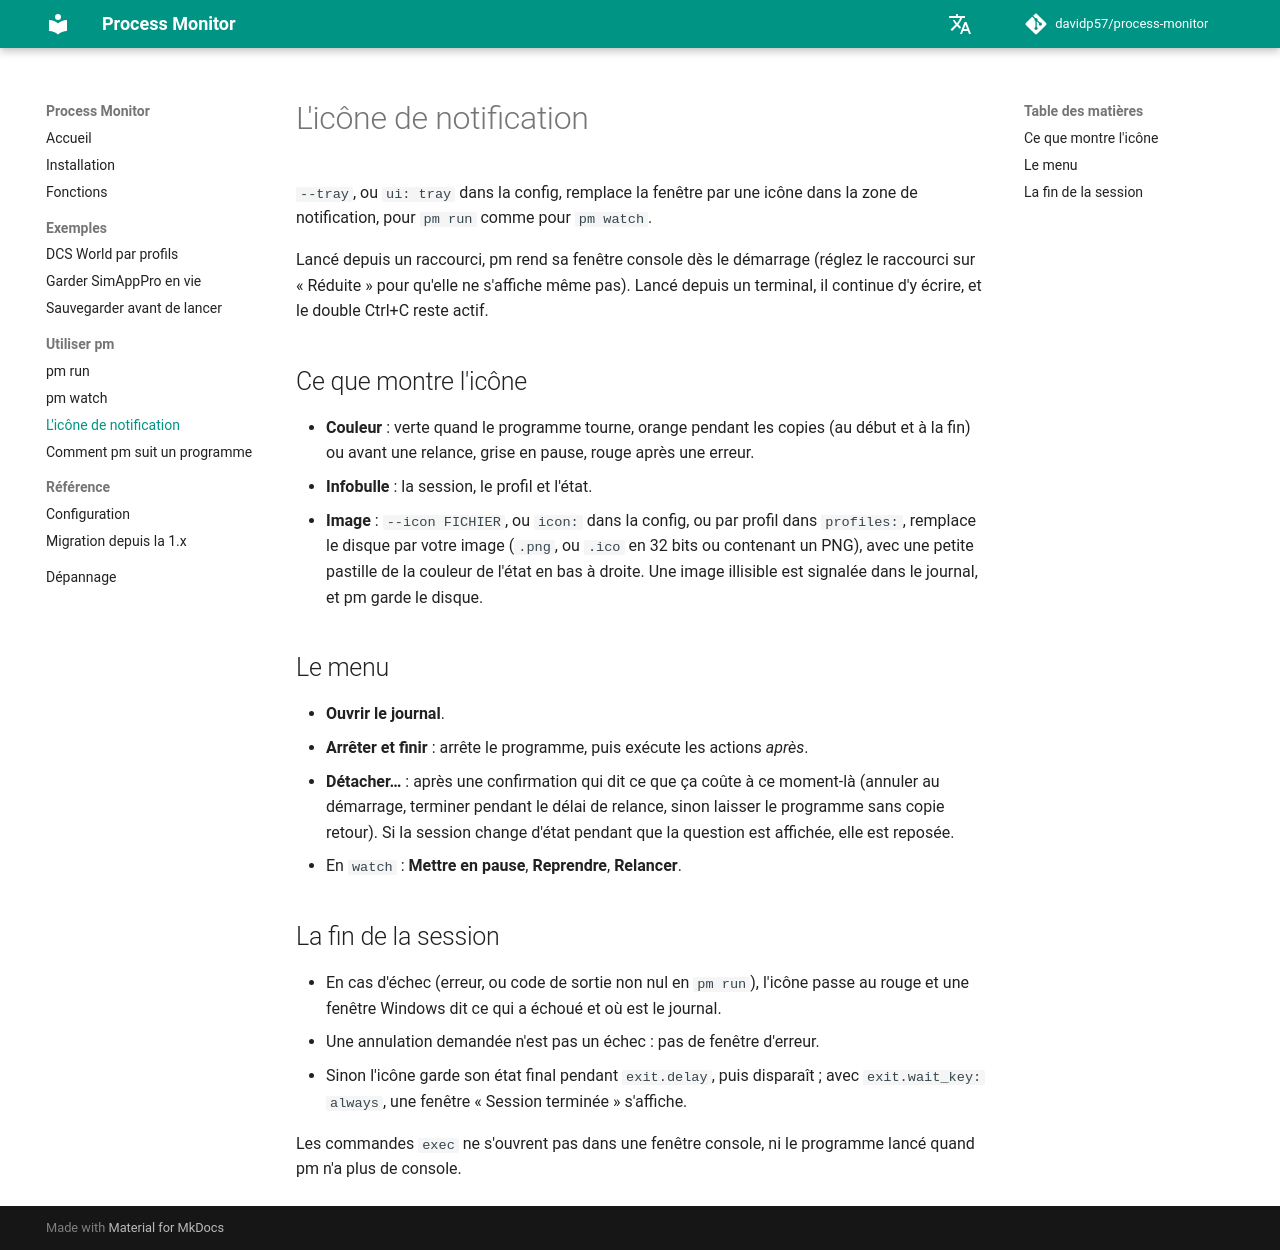

repository: davidp57/process-monitor · page: 2.0.0/tray/index.html · generator: mkdocs

# L'icône de notification

`--tray`, ou `ui: tray` dans la config, remplace la fenêtre par une icône dans la zone de notification, pour `pm run` comme pour `pm watch`.

Lancé depuis un raccourci, pm rend sa fenêtre console dès le démarrage (réglez le raccourci sur « Réduite » pour qu'elle ne s'affiche même pas).
Lancé depuis un terminal, il continue d'y écrire, et le double Ctrl+C reste actif.

## Ce que montre l'icône {#display}

- **Couleur** : verte quand le programme tourne, orange pendant les copies (au début et à la fin) ou avant une relance, grise en pause, rouge après une erreur.
- **Infobulle** : la session, le profil et l'état.
- **Image** : `--icon FICHIER`, ou `icon:` dans la config, ou par profil dans `profiles:`, remplace le disque par votre image (`.png`, ou `.ico` en 32 bits ou contenant un PNG), avec une petite pastille de la couleur de l'état en bas à droite. Une image illisible est signalée dans le journal, et pm garde le disque.

## Le menu {#menu}

- **Ouvrir le journal**.
- **Arrêter et finir** : arrête le programme, puis exécute les actions *après*.
- **Détacher…** : après une confirmation qui dit ce que ça coûte à ce moment-là (annuler au démarrage, terminer pendant le délai de relance, sinon laisser le programme sans copie retour). Si la session change d'état pendant que la question est affichée, elle est reposée.
- En `watch` : **Mettre en pause**, **Reprendre**, **Relancer**.

## La fin de la session {#end}

- En cas d'échec (erreur, ou code de sortie non nul en `pm run`), l'icône passe au rouge et une fenêtre Windows dit ce qui a échoué et où est le journal.
- Une annulation demandée n'est pas un échec : pas de fenêtre d'erreur.
- Sinon l'icône garde son état final pendant `exit.delay`, puis disparaît ; avec `exit.wait_key: always`, une fenêtre « Session terminée » s'affiche.

Les commandes `exec` ne s'ouvrent pas dans une fenêtre console, ni le programme lancé quand pm n'a plus de console.
